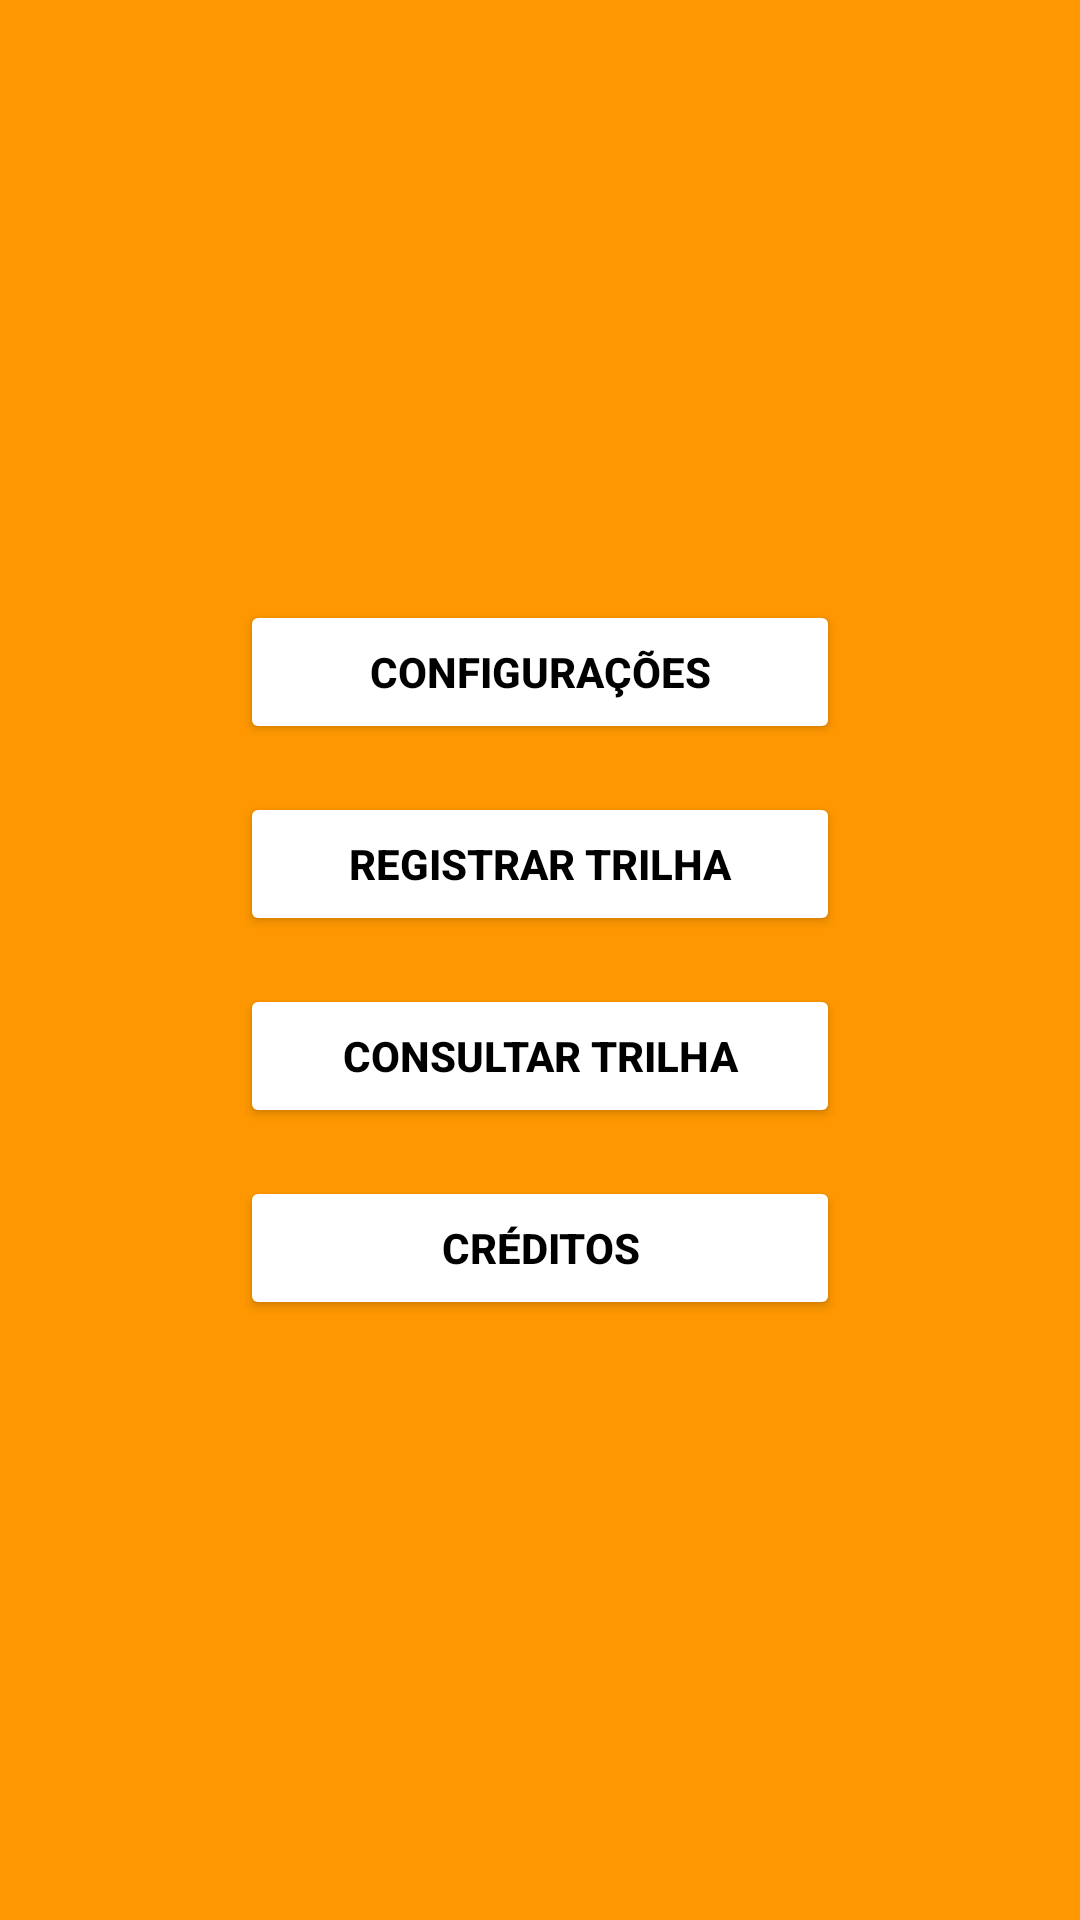

Reconstruct the res/layout file that produces this screen, plus the resources it refers to.
<!-- AndroidManifest.xml: application theme Theme.Trails_APP -->
<!-- res/layout/activity_main.xml -->
<?xml version="1.0" encoding="utf-8"?>
<androidx.constraintlayout.widget.ConstraintLayout xmlns:android="http://schemas.android.com/apk/res/android"
    xmlns:app="http://schemas.android.com/apk/res-auto"
    xmlns:tools="http://schemas.android.com/tools"
    android:id="@+id/main"
    android:layout_width="match_parent"
    android:layout_height="match_parent"
    android:background="#FF9800"
    tools:context=".MainActivity">

    <Button
        android:id="@+id/btn_config"
        android:layout_width="200dp"
        android:layout_height="wrap_content"
        android:layout_marginBottom="16dp"
        android:backgroundTint="#FFFFFF"
        android:text="@string/config"
        android:textColor="#000000"
        android:textStyle="bold"
        app:layout_constraintBottom_toTopOf="@+id/btn_registrarTrilha"
        app:layout_constraintEnd_toEndOf="parent"
        app:layout_constraintStart_toStartOf="parent"
        app:layout_constraintTop_toTopOf="parent"
        app:layout_constraintVertical_chainStyle="packed" />


    <Button
        android:id="@+id/btn_registrarTrilha"
        android:layout_width="200dp"
        android:layout_height="wrap_content"
        android:layout_marginBottom="16dp"
        android:backgroundTint="#FFFFFF"
        android:text="@string/registrarTrilha"
        android:textColor="#000000"
        android:textStyle="bold"
        app:layout_constraintBottom_toTopOf="@+id/btn_consultarTrilhas"
        app:layout_constraintEnd_toEndOf="parent"
        app:layout_constraintStart_toStartOf="parent"
        app:layout_constraintTop_toBottomOf="@+id/btn_config" />

    <Button
        android:id="@+id/btn_consultarTrilhas"
        android:layout_width="200dp"
        android:layout_height="wrap_content"
        android:backgroundTint="#FFFFFF"
        android:textColor="#000000"
        android:text="@string/consultarTrilha"
        android:textStyle="bold"
        app:layout_constraintTop_toBottomOf="@+id/btn_registrarTrilha"
        app:layout_constraintBottom_toTopOf="@+id/btn_creditos"
        app:layout_constraintStart_toStartOf="parent"
        app:layout_constraintEnd_toEndOf="parent"
        android:layout_marginBottom="16dp" />

    <Button
        android:id="@+id/btn_creditos"
        android:layout_width="200dp"
        android:layout_height="wrap_content"
        android:backgroundTint="#FFFFFF"
        android:textColor="#000000"
        android:text="@string/creditos"
        android:textStyle="bold"
        app:layout_constraintTop_toBottomOf="@+id/btn_consultarTrilhas"
        app:layout_constraintBottom_toBottomOf="parent"
        app:layout_constraintStart_toStartOf="parent"
        app:layout_constraintEnd_toEndOf="parent" />

</androidx.constraintlayout.widget.ConstraintLayout>
<!-- resources referenced by this layout -->
<resources>
  <string name="config">Configurações</string>
  <string name="consultarTrilha">Consultar Trilha</string>
  <string name="creditos">Créditos</string>
  <string name="registrarTrilha">Registrar Trilha</string>
  <style name="Theme.Trails_APP" parent="Base.Theme.Trails_APP" />
  <style name="Base.Theme.Trails_APP" parent="Theme.Material3.DayNight.NoActionBar">
          
          
      </style>
</resources>
